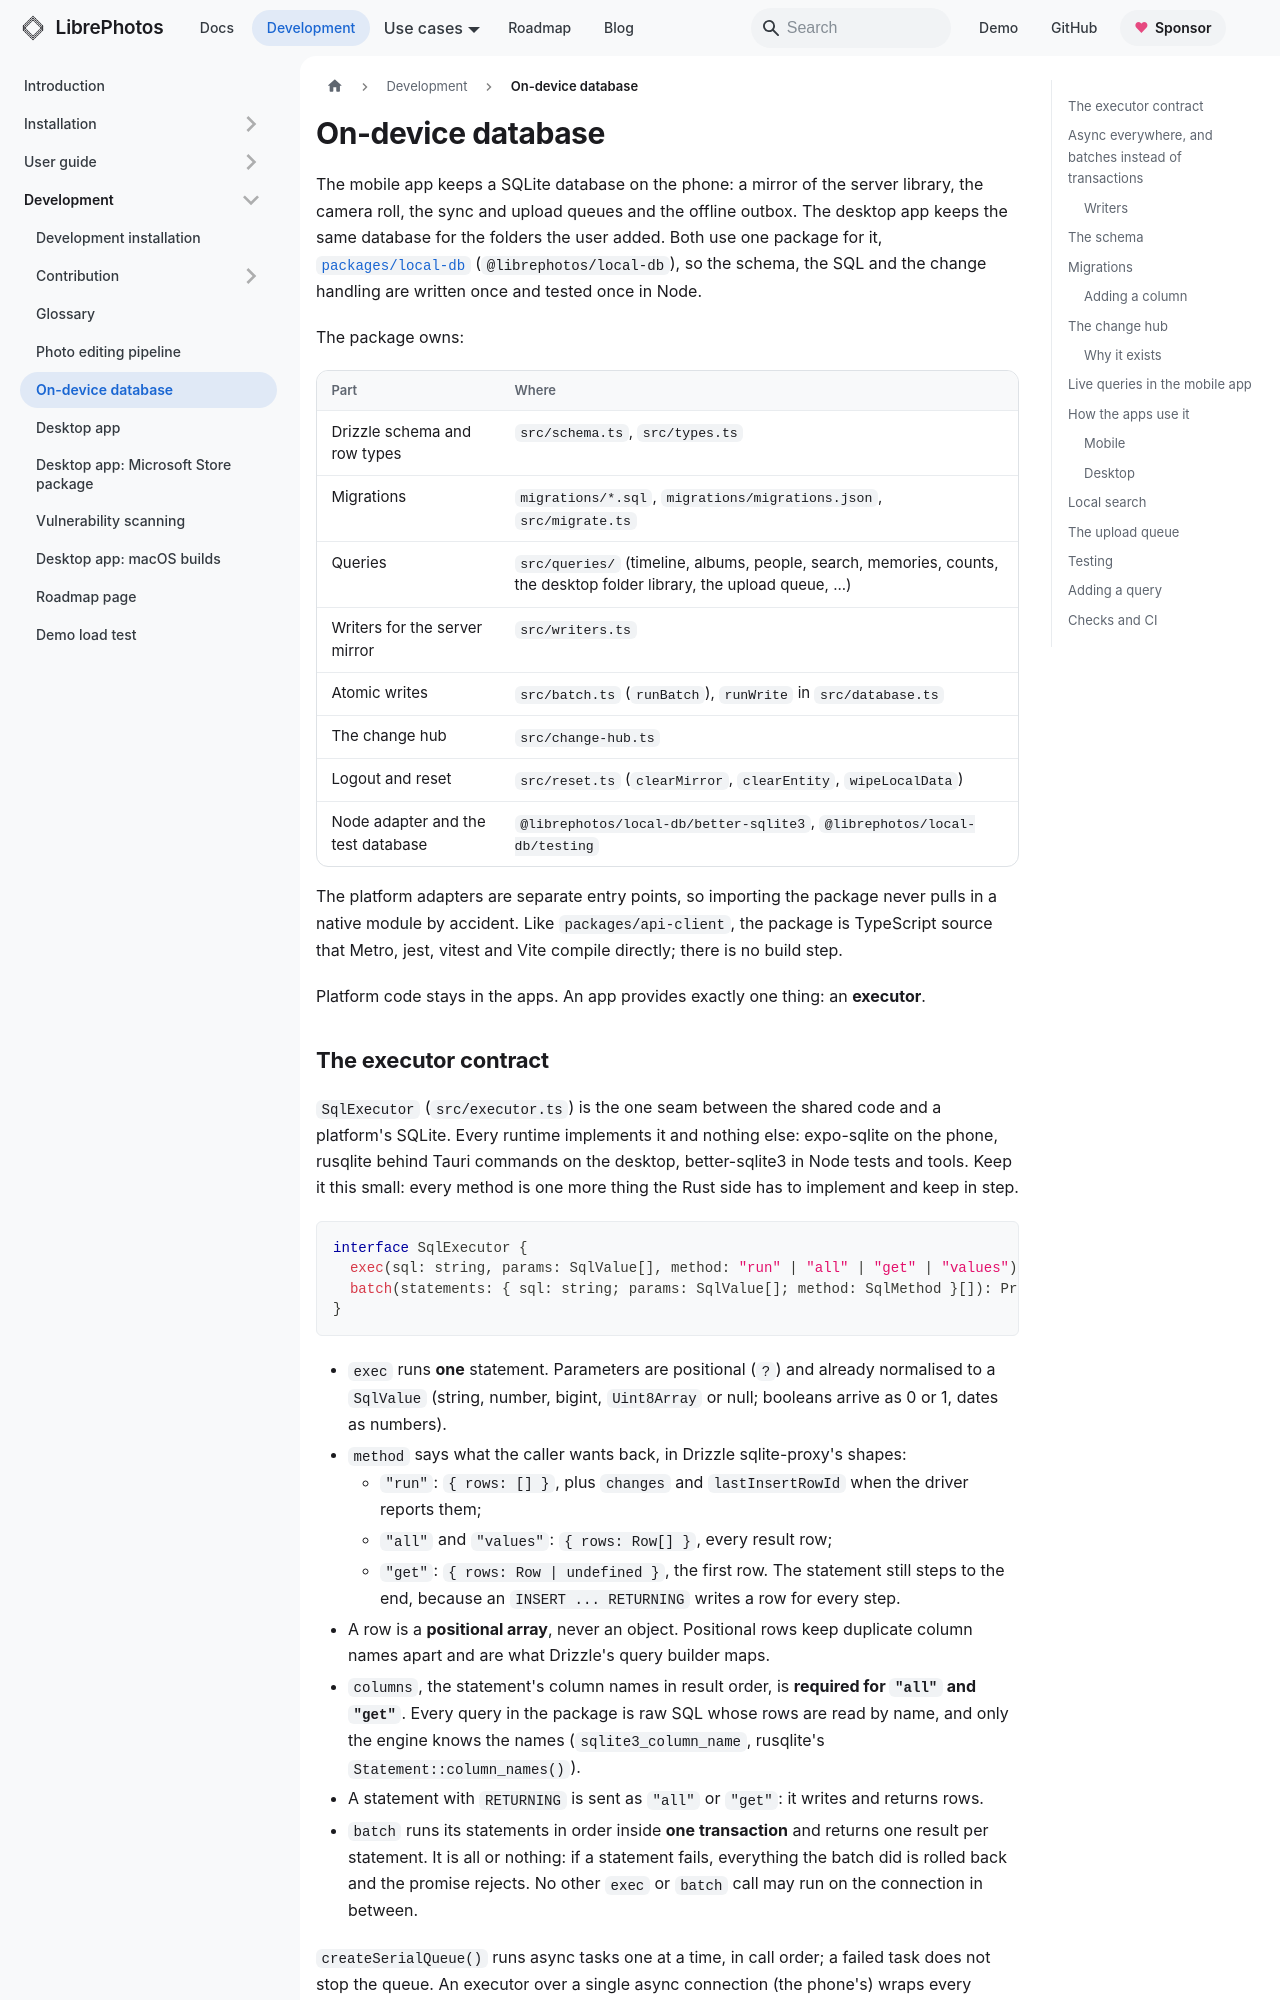

repository: LibrePhotos/librephotos · page: docs/development/local-database/index.html · generator: docusaurus

---
title: "On-device database"
description: "packages/local-db, the SQLite database the mobile app (and next the desktop app) keeps on the device: the executor contract, batches instead of transactions, migrations, the change hub, live queries, and how to add a query or a column."
sidebar_position: 5
---

The mobile app keeps a SQLite database on the phone: a mirror of the server library, the camera roll, the sync and upload queues and the offline outbox. The desktop app keeps the same database for the folders the user added. Both use one package for it, [`packages/local-db`](https://github.com/LibrePhotos/librephotos/tree/dev/packages/local-db) (`@librephotos/local-db`), so the schema, the SQL and the change handling are written once and tested once in Node.

The package owns:

| Part | Where |
| --- | --- |
| Drizzle schema and row types | `src/schema.ts`, `src/types.ts` |
| Migrations | `migrations/*.sql`, `migrations/migrations.json`, `src/migrate.ts` |
| Queries | `src/queries/` (timeline, albums, people, search, memories, counts, the desktop folder library, the upload queue, ...) |
| Writers for the server mirror | `src/writers.ts` |
| Atomic writes | `src/batch.ts` (`runBatch`), `runWrite` in `src/database.ts` |
| The change hub | `src/change-hub.ts` |
| Logout and reset | `src/reset.ts` (`clearMirror`, `clearEntity`, `wipeLocalData`) |
| Node adapter and the test database | `@librephotos/local-db/better-sqlite3`, `@librephotos/local-db/testing` |

The platform adapters are separate entry points, so importing the package never pulls in a native module by accident. Like `packages/api-client`, the package is TypeScript source that Metro, jest, vitest and Vite compile directly; there is no build step.

Platform code stays in the apps. An app provides exactly one thing: an **executor**.
